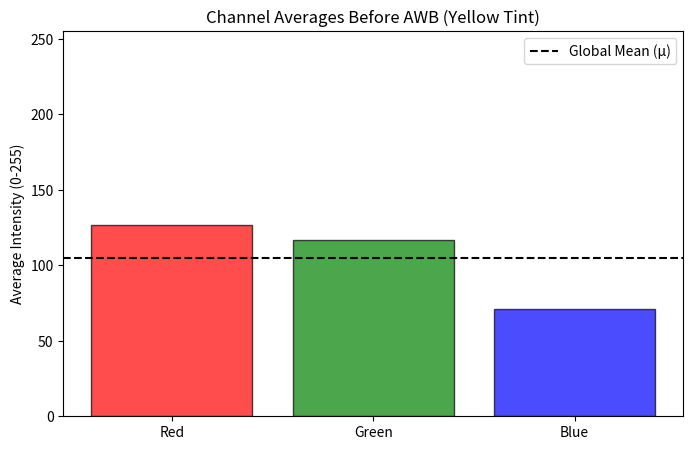
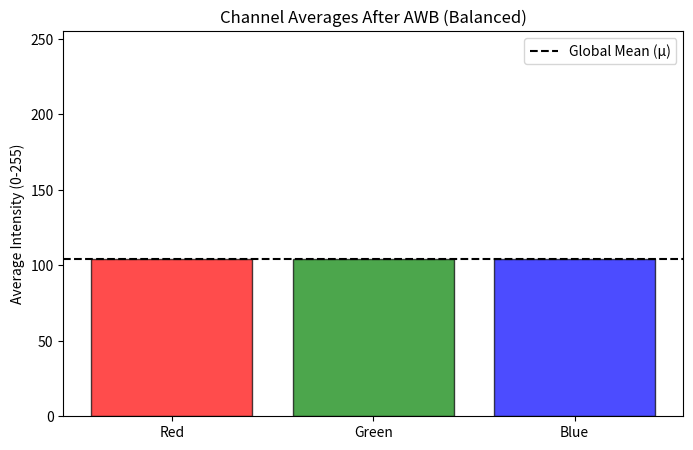

Python code for these plots, in order:
import matplotlib.pyplot as plt
import numpy as np

# Data points extracted from your C++ code
means_before = [126.9695, 116.7010, 70.9956] # Example: R, G, B
means_after = [104.4001, 104.4065, 104.3949]  # Example: Target mu

def create_plots(means, title, filename):
    plt.figure(figsize=(8, 5))
    colors = ['red', 'green', 'blue']
    plt.bar(['Red', 'Green', 'Blue'], means, color=colors, alpha=0.7, edgecolor='black')
    plt.axhline(y=np.mean(means), color='black', linestyle='--', label=f'Global Mean (μ)')
    plt.title(title)
    plt.ylabel('Average Intensity (0-255)')
    plt.ylim(0, 255)
    plt.legend()
    plt.savefig(filename)
    plt.show()

# (1) Plot Before AWB
create_plots(means_before, "Channel Averages Before AWB (Yellow Tint)", "sea_hist.png")

# (2) Plot After AWB
create_plots(means_after, "Channel Averages After AWB (Balanced)", "sea_awb_hist.png")
